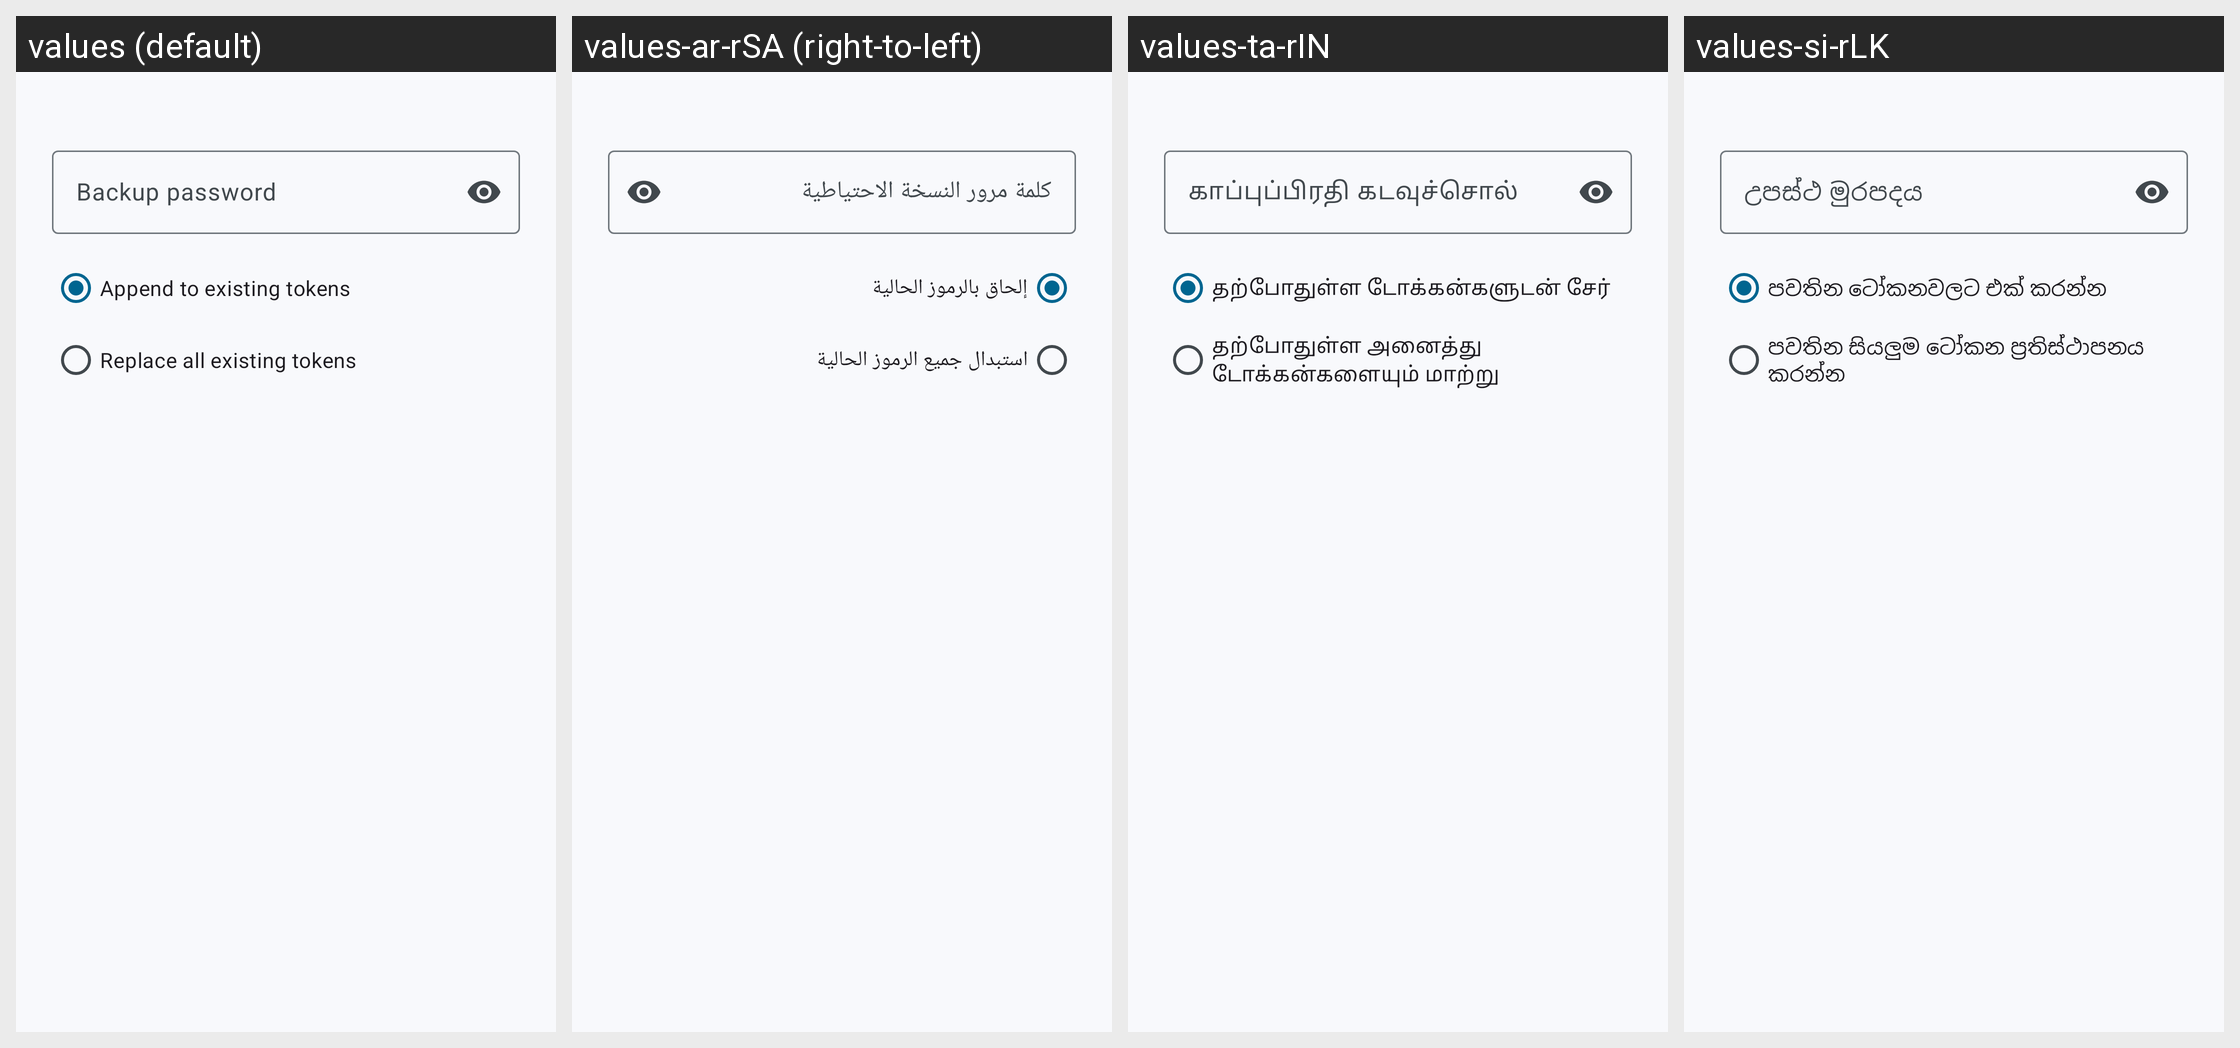

Strings drawn on this Android screen and how each of the app's shown locales translates them:
Android screen res/layout/dialog_import_freeotp_backup.xml rendered under 4 locales, left to right: values (default), values-ar-rSA (right-to-left), values-ta-rIN, values-si-rLK. Device: Nexus 5 (rendered at 1080×1920; each locale shown at half size, 540×960, under a caption strip naming it); theme AppTheme.
Other locales in the repository, not shown: values-af, values-af-rZA, values-ar, values-ca, values-ca-rES, values-cs, values-cs-rCZ, values-de, values-de-rDE, values-es, values-es-rES, values-eu, values-eu-rES, values-fa-rIR, values-fr, values-fr-rFR, values-gl, values-hu, values-hu-rHU, values-id-rID, values-in-rID, values-it, values-it-rIT, values-iw, values-iw-rHE, values-iw-rIL, values-ja, values-ja-rJP, values-kab, values-nb-rNO, values-nl, values-pl, values-pl-rPL, values-pt, values-pt-rBR, values-ru, values-ru-rRU, values-si, values-sv, values-sv-rSE, values-ta, values-tr, values-tr-rTR, values-uk, values-uk-rUA, values-zh, values-zh-rCN, values-zh-rTW.
Strings drawn on this screen, with the default value and each locale's value (text and hints the layout hard-codes, and strings that could not be matched under every locale, appear in the picture but are not listed):

freeotp_backup_password_hint
  values: Backup password
  values-ar-rSA: كلمة مرور النسخة الاحتياطية
  values-ta-rIN: காப்புப்பிரதி கடவுச்சொல்
  values-si-rLK: උපස්ථ මුරපදය

import_mode_append
  values: Append to existing tokens
  values-ar-rSA: إلحاق بالرموز الحالية
  values-ta-rIN: தற்போதுள்ள டோக்கன்களுடன் சேர்
  values-si-rLK: පවතින ටෝකනවලට එක් කරන්න

import_mode_replace_all
  values: Replace all existing tokens
  values-ar-rSA: استبدال جميع الرموز الحالية
  values-ta-rIN: தற்போதுள்ள அனைத்து டோக்கன்களையும் மாற்று
  values-si-rLK: පවතින සියලුම ටෝකන ප්‍රතිස්ථාපනය කරන්න
